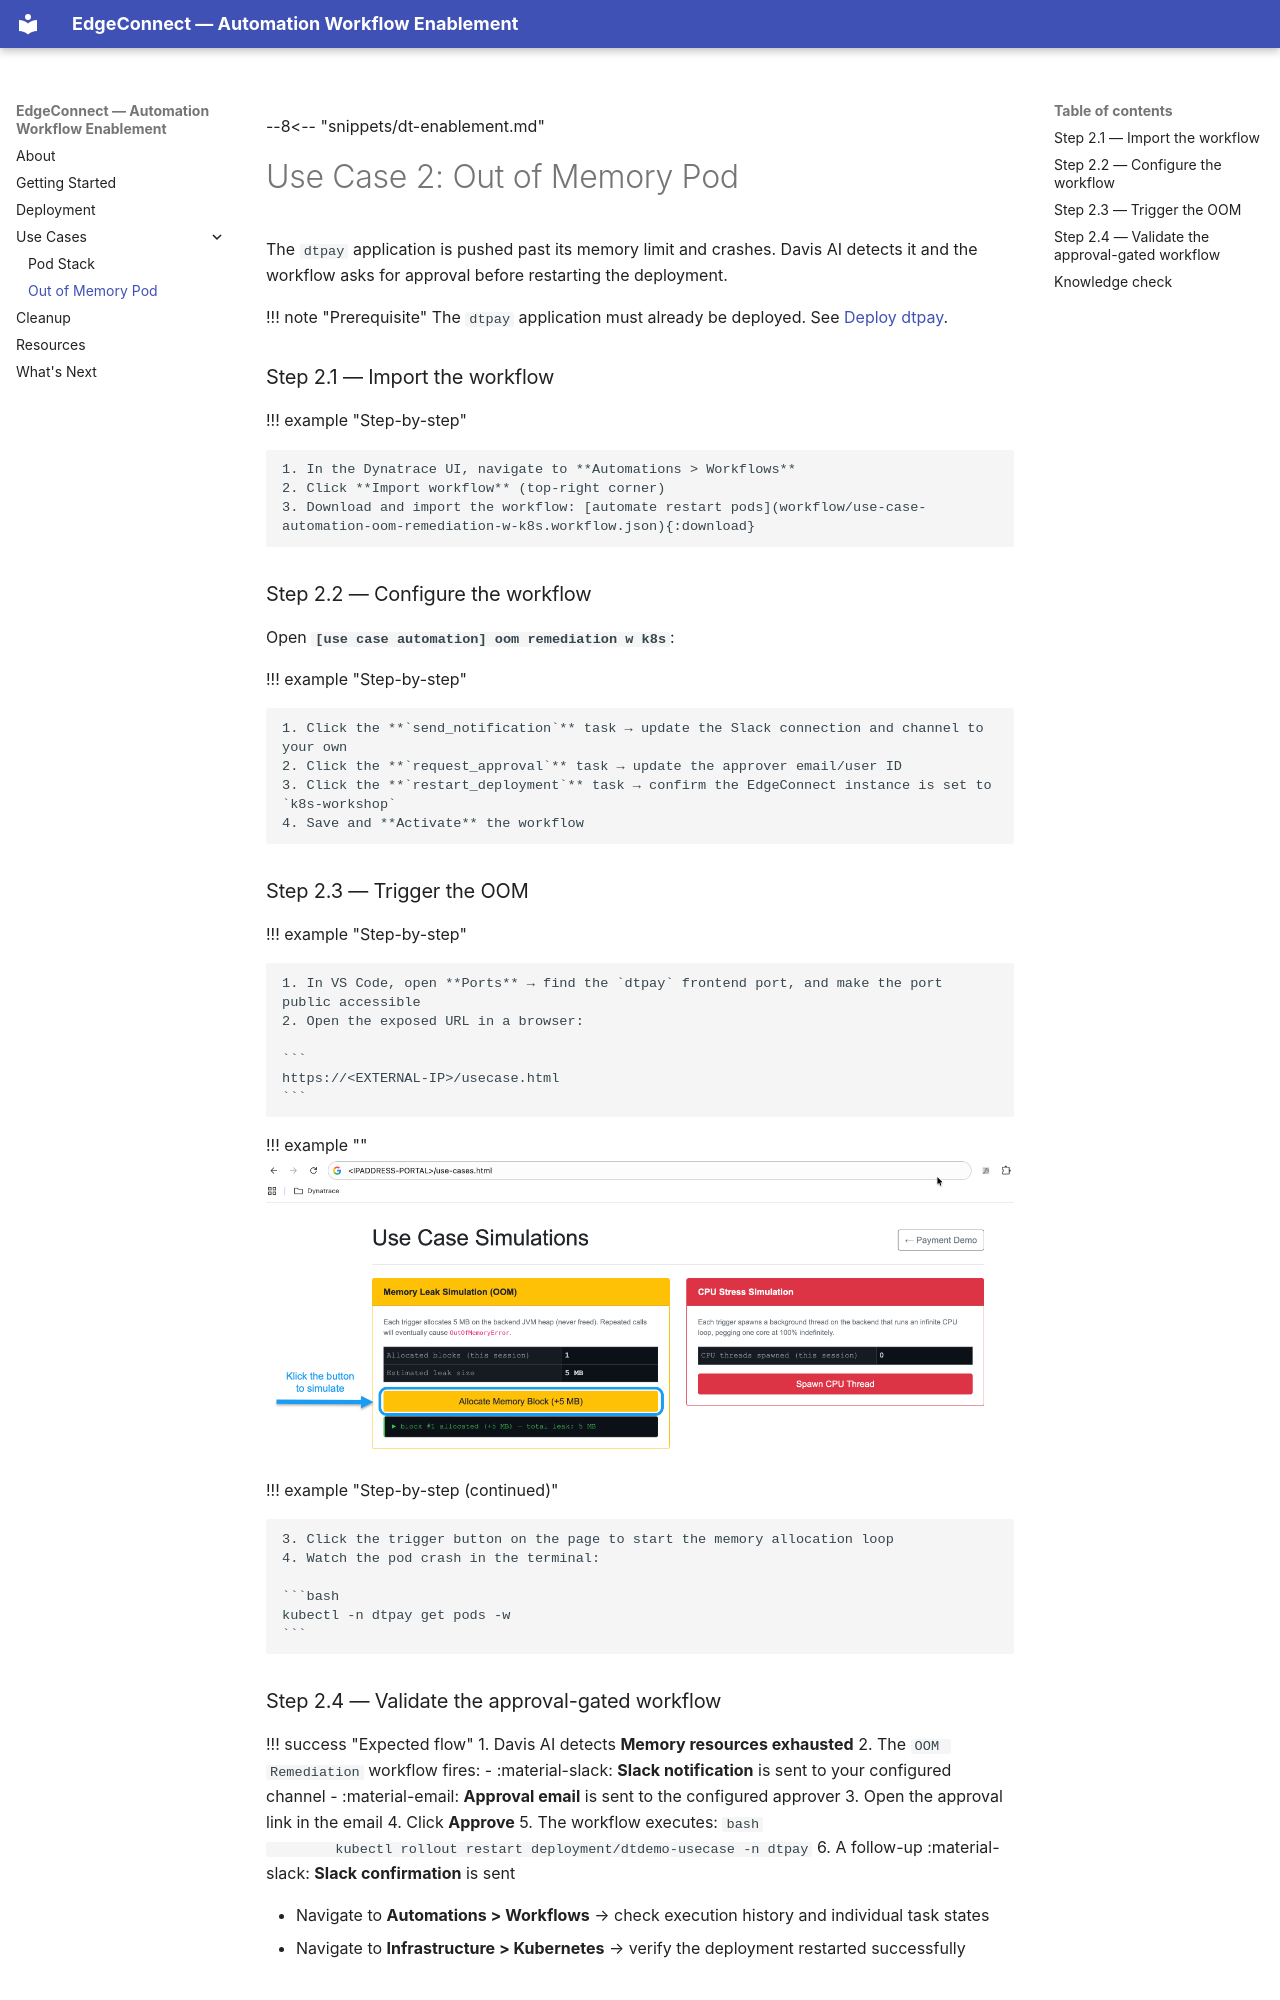

repository: domuharahap/automation-workflow-enablement · page: edgeconnect-usecase-oom/index.html · generator: mkdocs

--8<-- "snippets/dt-enablement.md"

# Use Case 2: Out of Memory Pod

The `dtpay` application is pushed past its memory limit and crashes. Davis AI detects it and the workflow asks for approval before restarting the deployment.

!!! note "Prerequisite"
    The `dtpay` application must already be deployed. See [Deploy dtpay](edgeconnect-deployment.md#part-3-deploy-dtpay-simulation-application).

### Step 2.1 — Import the workflow

!!! example "Step-by-step"

    1. In the Dynatrace UI, navigate to **Automations > Workflows**
    2. Click **Import workflow** (top-right corner)
    3. Download and import the workflow: [automate restart pods](workflow/use-case-automation-oom-remediation-w-k8s.workflow.json){:download}

### Step 2.2 — Configure the workflow

Open **`[use case automation] oom remediation w k8s`**:

!!! example "Step-by-step"

    1. Click the **`send_notification`** task → update the Slack connection and channel to your own
    2. Click the **`request_approval`** task → update the approver email/user ID
    3. Click the **`restart_deployment`** task → confirm the EdgeConnect instance is set to `k8s-workshop`
    4. Save and **Activate** the workflow

### Step 2.3 — Trigger the OOM

!!! example "Step-by-step"

    1. In VS Code, open **Ports** → find the `dtpay` frontend port, and make the port public accessible
    2. Open the exposed URL in a browser:

    ```
    https://<EXTERNAL-IP>/usecase.html
    ```

!!! example ""
    ![Portal simulation dtpay](img/portal-simulation-dtpay.png)

!!! example "Step-by-step (continued)"

    3. Click the trigger button on the page to start the memory allocation loop
    4. Watch the pod crash in the terminal:

    ```bash
    kubectl -n dtpay get pods -w
    ```

### Step 2.4 — Validate the approval-gated workflow

!!! success "Expected flow"
    1. Davis AI detects **Memory resources exhausted**
    2. The `OOM Remediation` workflow fires:
        - :material-slack: **Slack notification** is sent to your configured channel
        - :material-email: **Approval email** is sent to the configured approver
    3. Open the approval link in the email
    4. Click **Approve**
    5. The workflow executes:
        ```bash
        kubectl rollout restart deployment/dtdemo-usecase -n dtpay
        ```
    6. A follow-up :material-slack: **Slack confirmation** is sent

- Navigate to **Automations > Workflows** → check execution history and individual task states
- Navigate to **Infrastructure > Kubernetes** → verify the deployment restarted successfully
